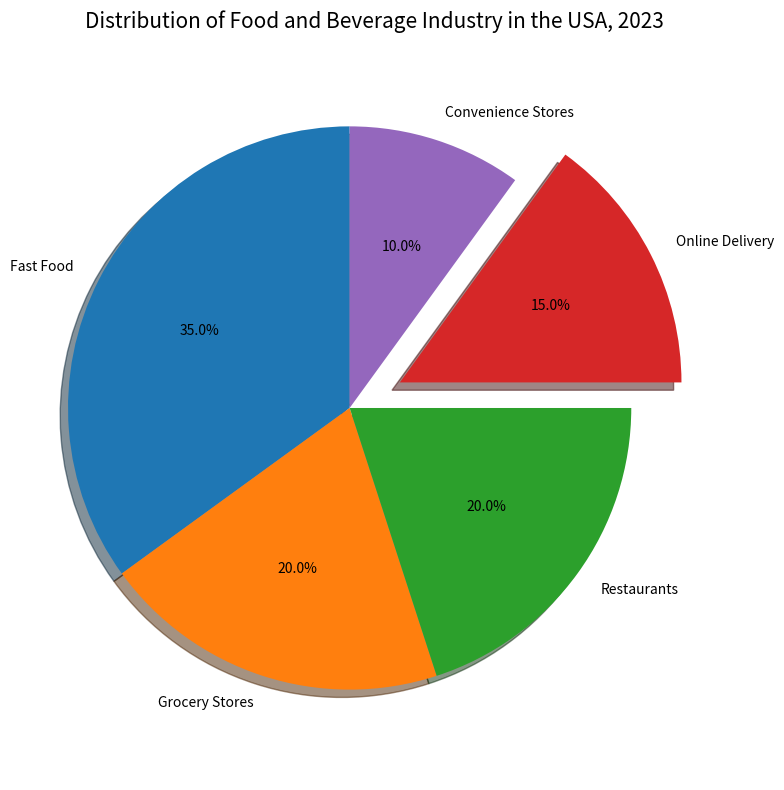

Generate this figure with matplotlib: (Note: this script raises an exception after producing the figure.)

import matplotlib.pyplot as plt
import numpy as np

categories=['Fast Food','Grocery Stores','Restaurants','Online Delivery','Convenience Stores']
percentage=[35,20,20,15,10]
fig=plt.figure(figsize=(8,8))
ax=fig.add_subplot(111)
ax.pie(percentage,labels=categories,autopct='%1.1f%%',textprops={'fontsize':10},startangle=90,shadow=True,explode=[0,0,0,0.2,0])
ax.axis('equal')
ax.set_title('Distribution of Food and Beverage Industry in the USA, 2023',fontsize=15)
plt.tight_layout()
plt.xticks(rotation=90,fontsize=10)
plt.savefig('pie chart/png/482.png')
plt.clf()
